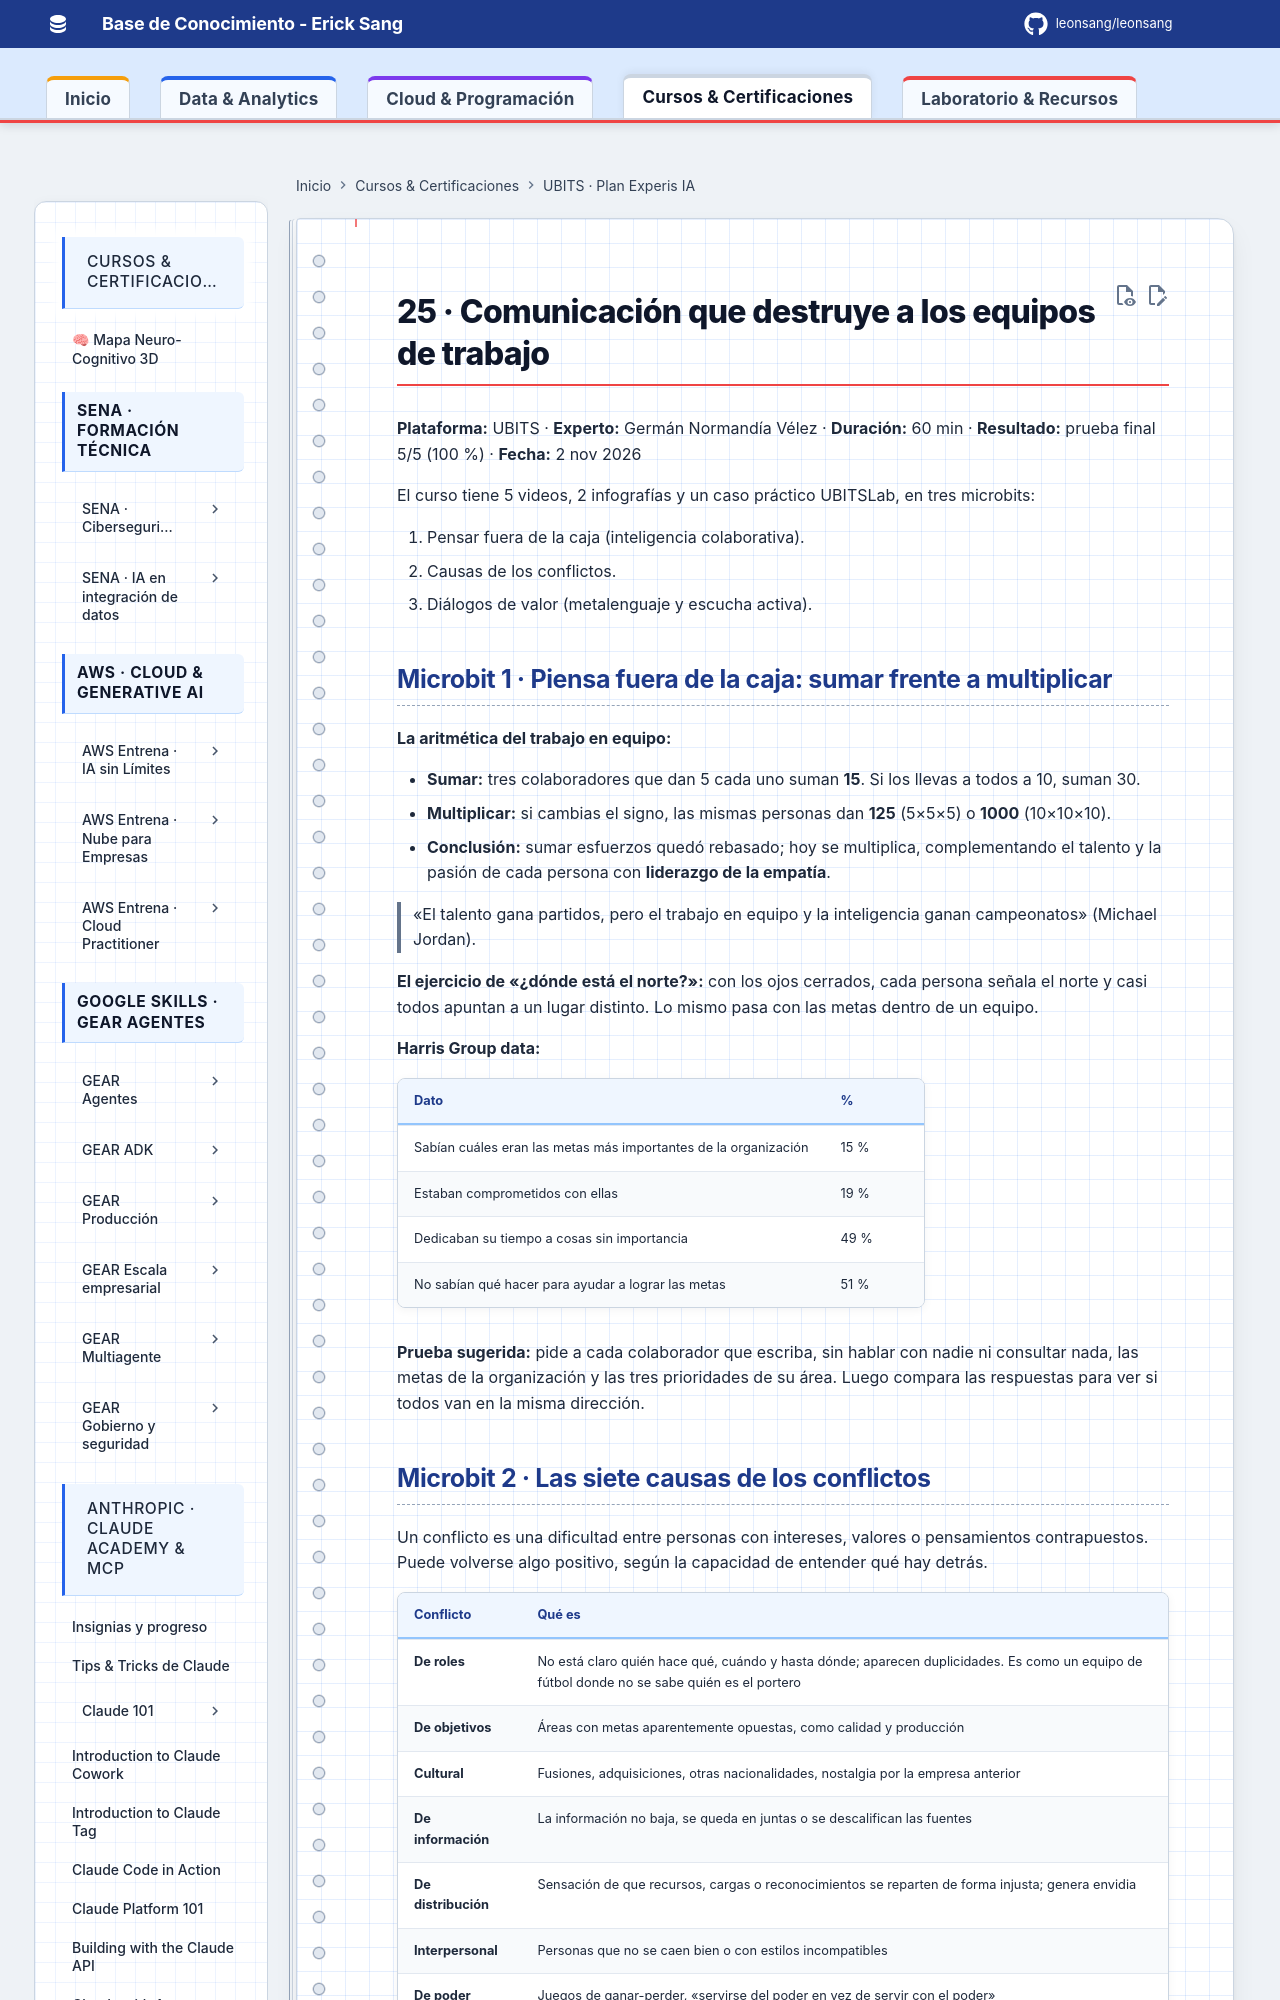

repository: Leonsang/Leonsang · page: cursos/ubits-experis-ia/25-comunicacion-destruye-equipos/index.html · generator: mkdocs

# 25 · Comunicación que destruye a los equipos de trabajo

**Plataforma:** UBITS · **Experto:** Germán Normandía Vélez · **Duración:** 60 min · **Resultado:** prueba final 5/5 (100 %) · **Fecha:** 2 nov 2026

El curso tiene 5 videos, 2 infografías y un caso práctico UBITSLab, en tres microbits:

1. Pensar fuera de la caja (inteligencia colaborativa).
2. Causas de los conflictos.
3. Diálogos de valor (metalenguaje y escucha activa).

## Microbit 1 · Piensa fuera de la caja: sumar frente a multiplicar

**La aritmética del trabajo en equipo:**

- **Sumar:** tres colaboradores que dan 5 cada uno suman **15**. Si los llevas a todos a 10, suman 30.
- **Multiplicar:** si cambias el signo, las mismas personas dan **125** (5×5×5) o **1000** (10×10×10).
- **Conclusión:** sumar esfuerzos quedó rebasado; hoy se multiplica, complementando el talento y la pasión de cada persona con **liderazgo de la empatía**.

> «El talento gana partidos, pero el trabajo en equipo y la inteligencia ganan campeonatos» (Michael Jordan).

**El ejercicio de «¿dónde está el norte?»:** con los ojos cerrados, cada persona señala el norte y casi todos apuntan a un lugar distinto. Lo mismo pasa con las metas dentro de un equipo.

**Harris Group data:**

| Dato | % |
|---|---|
| Sabían cuáles eran las metas más importantes de la organización | 15 % |
| Estaban comprometidos con ellas | 19 % |
| Dedicaban su tiempo a cosas sin importancia | 49 % |
| No sabían qué hacer para ayudar a lograr las metas | 51 % |

**Prueba sugerida:** pide a cada colaborador que escriba, sin hablar con nadie ni consultar nada, las metas de la organización y las tres prioridades de su área. Luego compara las respuestas para ver si todos van en la misma dirección.
